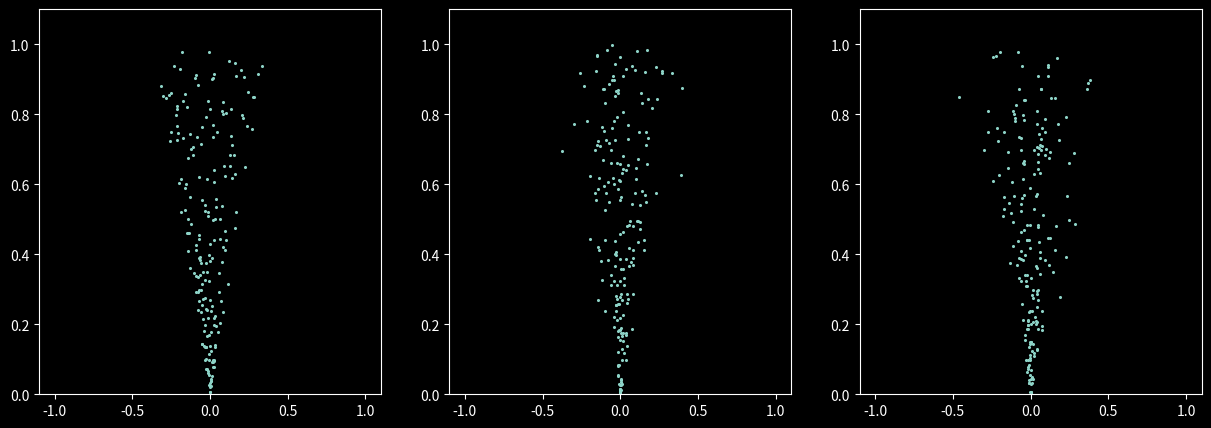

The matplotlib source for this figure:
import numpy as np
import matplotlib.pyplot as plt
# %matplotlib widget
plt.style.use("dark_background")

N = 200

uniform_max_degs = 20
# that's the std to use for the normal one that makes these two have equal variant, for a fair comparison
equivalent_std = uniform_max_degs/np.sqrt(3)

rng = np.random.default_rng()
angles1 = rng.uniform(low=-uniform_max_degs, high=uniform_max_degs, size=N)
angles2 = rng.normal(scale=equivalent_std, size=N)
angles3 = np.clip(rng.normal(scale=equivalent_std, size=N), -equivalent_std*3, equivalent_std*3)

fig, axes = plt.subplots(1, 3, figsize=(15, 5))
for ang, ax in zip([angles1, angles2, angles3], axes):
    degs_to_rads = np.pi/180
    radii = rng.uniform(0, 1, N)
    X = np.sin(ang*degs_to_rads)*radii
    Y = np.cos(ang*degs_to_rads)*radii
    ax.scatter(X, Y, s=1.5)
    ax.set_ylim(0, 1.1)
    ax.set_xlim(-1.1, 1.1)

plt.show()